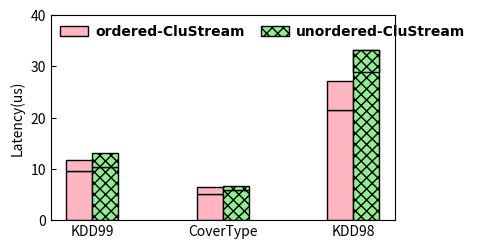

The matplotlib source for this figure:
import matplotlib.pyplot as plt

dir = '../../Data/Scalability/CluStream/'
font = {'family': 'Times New Roman',
        'weight': 'bold',
        'size': 10,
        }

datasets = ['KDD99', 'CoverType', 'KDD98']

ordered_CluStream_16 = [2.057, 1.236, 5.669]
unordered_Clustream_16 = [2.717, 0.801, -4.290]
ordered_CluStream_32 = [9.625, 5.149, 21.505]
unordered_Clustream_32 = [10.406, 5.910, 33.113]
# ordered_CluStream_16 = [11.682, 6.485, 27.174]
# unordered_Clustream_16 = [13.123, 6.711, 28.818]


pos = list(range(len(ordered_CluStream_16)))
width = 0.2

plt.rcParams['xtick.direction'] = 'in'
plt.rcParams['ytick.direction'] = 'in'
fig, ax = plt.subplots(figsize=(4.3, 2.5))
plt.subplots_adjust(
    left=0.15,
    bottom=0.13,
    right=0.95,
    top=0.95,
    wspace=0.00,
    hspace=0.00)

rects1 = plt.bar(pos, ordered_CluStream_32, width, color='lightpink', edgecolor='black')
rects2 = plt.bar(pos, ordered_CluStream_16, width, bottom=ordered_CluStream_32, color='lightpink', label="ordered-CluStream", edgecolor='black')

rects3 = plt.bar([p + width for p in pos], unordered_Clustream_32, width, color='lightgreen', hatch='xxx', edgecolor='black')
rects4 = plt.bar([p + width for p in pos], unordered_Clustream_16, width, bottom=unordered_Clustream_32, color='lightgreen', label="unordered-CluStream", hatch='xxx', edgecolor='black')

plt.ylabel('Latency(us)', size=10, weight='medium')
ax.set_xticks([p + 0.5 * width for p in pos])
ax.set_xticklabels(datasets)
plt.ylim(0, 40)

# def autolabel(rects, loc, angle, multiple):
#     for rect in rects:
#         h = rect.get_height()
#         ax.text(rect.get_x()+rect.get_width()/2.+loc, multiple*h, '%d'%int(h),
#                 ha='center', va='bottom', fontsize=8, rotation=angle)
#
# autolabel(rects1, 0, 0, 1.01)
# autolabel(rects2, 0, 0, 5)
# autolabel(rects3, 0, 0, 1.01)
# autolabel(rects4, 0, 0, 5)
plt.legend(loc="upper left", prop=font, frameon=False, labelspacing=0.2, ncol=3, borderaxespad=0.3, columnspacing=1.2, handletextpad=0.5)
plt.show()
# plt.savefig(dir + "Clustream-p=16&32-Latency.pdf")
